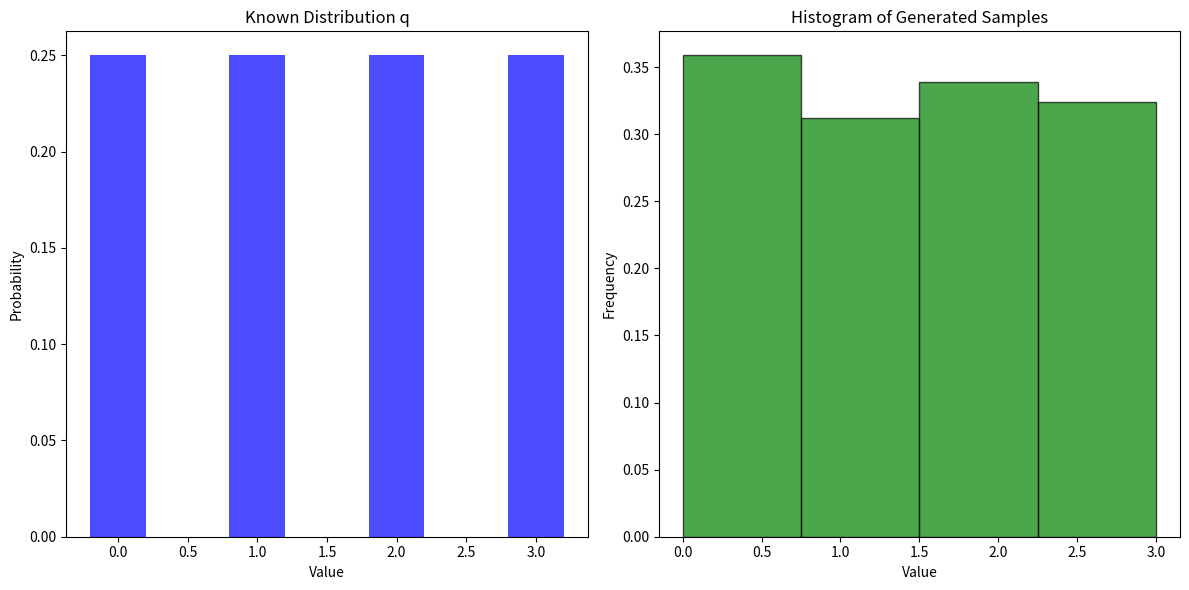

Source code (Python):
import numpy as np
from typing import List, Dict
import matplotlib.pyplot as plt

def identity_tester(samples: List[int], q: Dict[int, float], epsilon: float) -> bool:
    """
    Implementation of the Identity Tester algorithm that checks if an unknown distribution p
    is equal to a known distribution q.
    
    Parameters:
    -----------
    samples : List[int]
        List of m samples drawn from the unknown distribution p
    q : Dict[int, float]
        Known distribution q represented as a dictionary mapping indices to probabilities
    epsilon : float
        Accuracy parameter for the test
        
    Returns:
    --------
    bool
        True if the distributions are considered equal, False otherwise
    """
    # Step 1: Compute Ni (frequency counts of samples)
    m = len(samples)
    n = len(q)  # Size of the support
    
    # Count occurrences of each value in samples
    Ni = {}
    for i in q.keys():
        Ni[i] = sum(1 for x in samples if x == i)
    
    # Step 2: Compute set A = {i : qi ≥ epsilon/50n}
    threshold = epsilon / (50 * n)
    A = {i for i, prob in q.items() if prob >= threshold}
    
    # Step 3: Compute Z = Σ(i∈A) (Ni - mqi)^2 - Ni) / (mqi)
    Z = 0
    for i in A:
        mqi = m * q[i]  # Expected count under q
        if mqi > 0:  # Avoid division by zero
            Z += ((Ni[i] - mqi) ** 2 - Ni[i]) / mqi
    
    # Step 4: Accept if and only if Z ≤ mε^2/10
    threshold = (m * epsilon ** 2) / 10
    
    return Z <= threshold

def main():
    q = {
        0: 0.25,
        1: 0.25,
        2: 0.25,
        3: 0.25
    }
    
    np.random.seed(42)
    samples = np.random.choice(list(q.keys()), size=1000, p=list(q.values())).tolist()
    
    epsilon = 0.1
    result = identity_tester(samples, q, epsilon)
    
    print(f"Identity tester result: {'Accepted' if result else 'Rejected'}")
    
    plt.figure(figsize=(12, 6))
    
    plt.subplot(1, 2, 1)
    plt.bar(q.keys(), q.values(), width=0.4, color='blue', alpha=0.7)
    plt.title("Known Distribution q")
    plt.xlabel("Value")
    plt.ylabel("Probability")
    
    plt.subplot(1, 2, 2)
    plt.hist(samples, bins=len(q), density=True, alpha=0.7, color='green', edgecolor='black')
    plt.title("Histogram of Generated Samples")
    plt.xlabel("Value")
    plt.ylabel("Frequency")
    
    plt.tight_layout()
    plt.show()
    
    return result

if __name__ == "__main__":
    main()